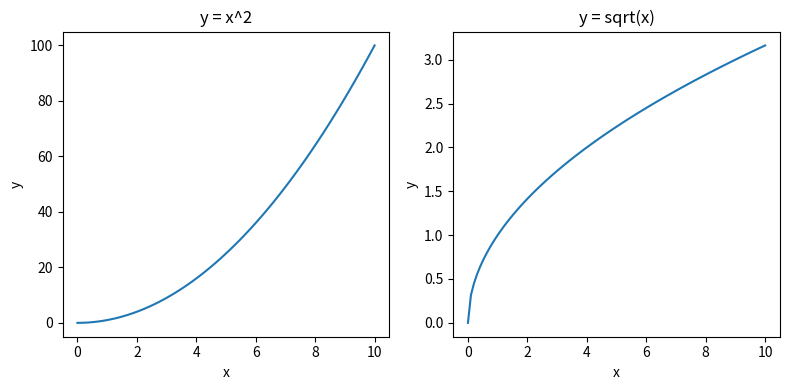

Recreate this plot in Python.
import matplotlib.pyplot as plt
import numpy as np

x = np.linspace(0, 10, 100)

plt.figure(figsize=(8,4))

plt.subplot(1,2,1)
plt.plot(x, x**2)
plt.title("y = x^2")
plt.xlabel("x")
plt.ylabel("y")

plt.subplot(1,2,2)
plt.plot(x, np.sqrt(x))
plt.title("y = sqrt(x)")
plt.xlabel("x")
plt.ylabel("y")

plt.tight_layout()
plt.show()
